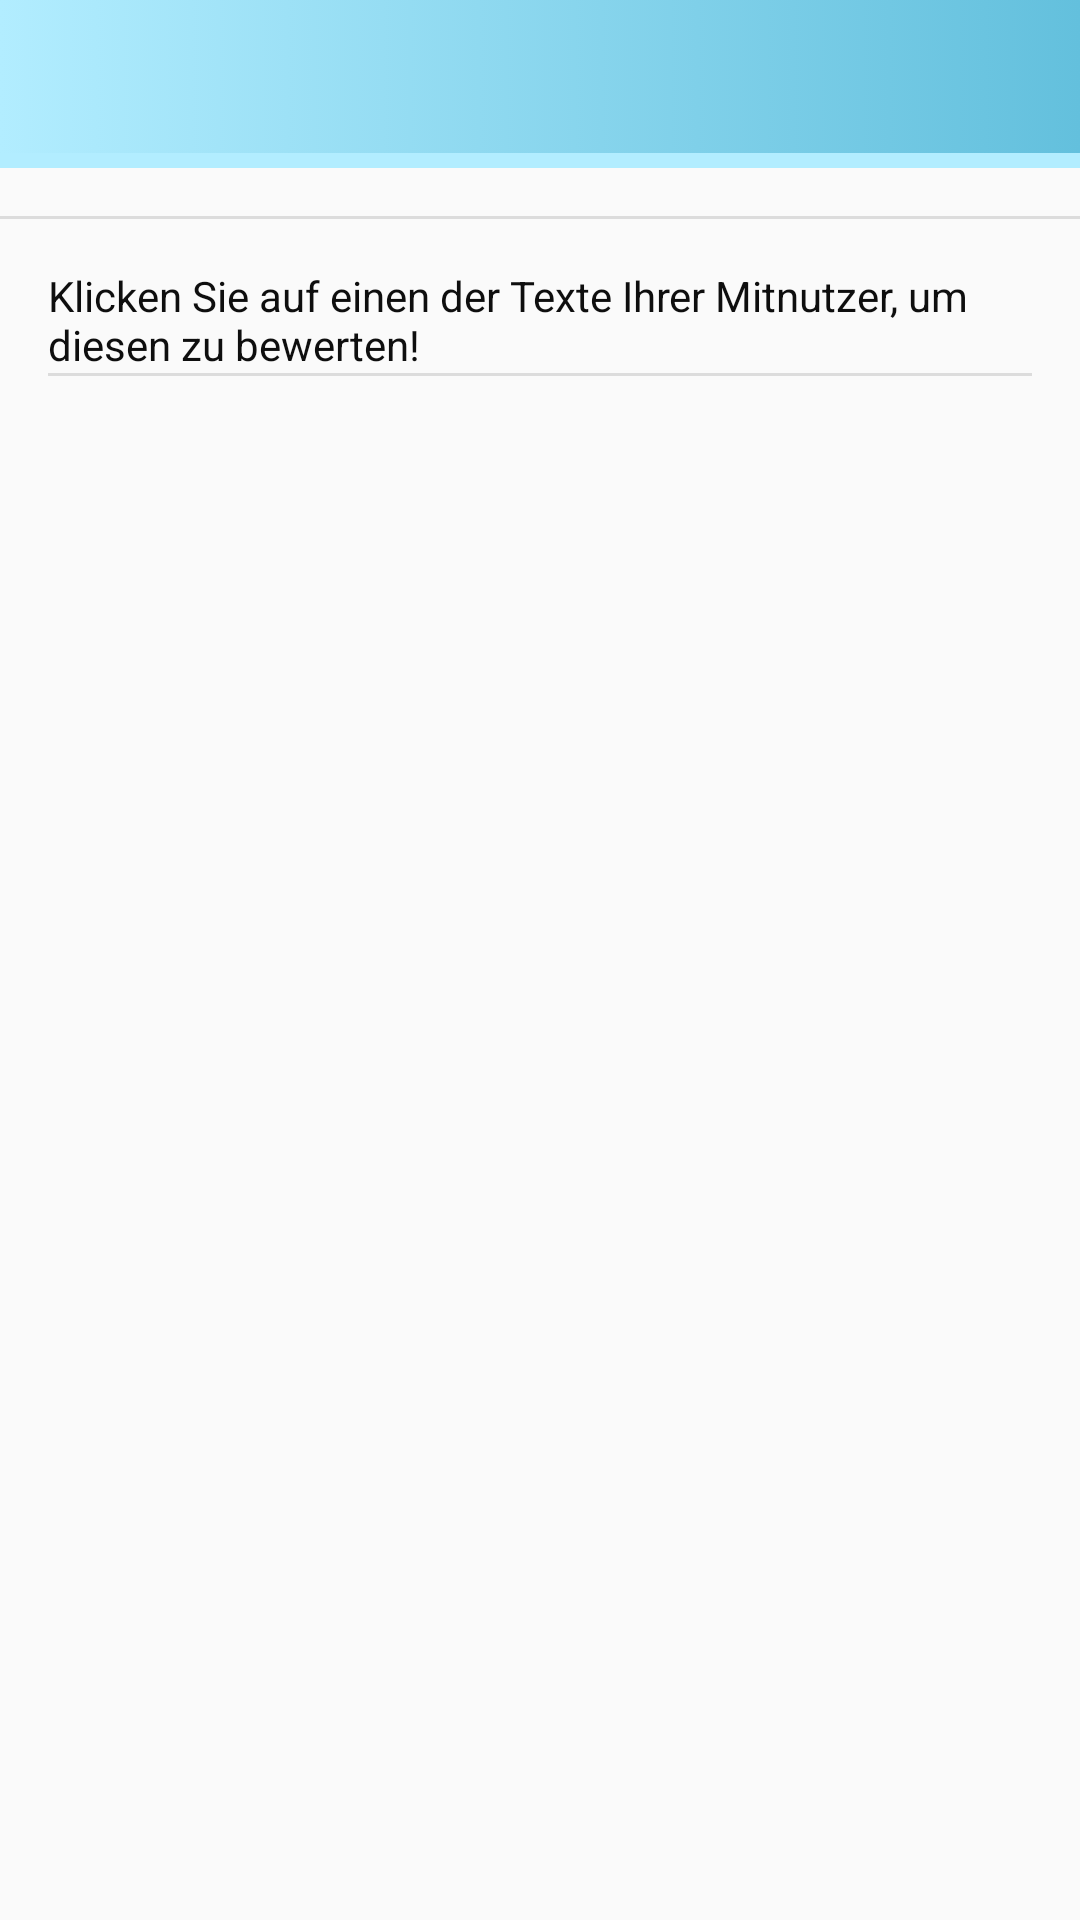

Layout XML and referenced resources for this Android screen:
<!-- AndroidManifest.xml: application theme AppTheme.My -->
<!-- res/layout/activity_answer.xml -->
<LinearLayout xmlns:android="http://schemas.android.com/apk/res/android"
    xmlns:tools="http://schemas.android.com/tools"
    xmlns:app="http://schemas.android.com/apk/res-auto"
    tools:targetApi="HONEYCOMB"
    android:layout_width="match_parent"
    android:layout_height="match_parent"
    android:orientation="vertical"
    android:id="@+id/mainLehrer"
    android:showDividers="middle"
    android:background="@drawable/sun_clouds"
    android:divider="?android:dividerHorizontal">

    <include layout="@layout/toolbar_main"/>

    <LinearLayout xmlns:android="http://schemas.android.com/apk/res/android"
        xmlns:tools="http://schemas.android.com/tools"
        xmlns:app="http://schemas.android.com/apk/res-auto"
        tools:targetApi="HONEYCOMB"
        android:layout_width="match_parent"
        android:layout_height="match_parent"
        android:orientation="vertical"
        android:showDividers="middle"
        android:divider="?android:dividerHorizontal"
        android:layout_marginLeft="16dp"
        android:layout_marginRight="16dp">


        <TextView
            android:layout_width="match_parent"
            android:layout_height="wrap_content"
            android:layout_marginTop="16dp"
            android:text="Klicken Sie auf einen der Texte Ihrer Mitnutzer, um diesen zu bewerten!"
            app:layout_constraintHorizontal_bias="0.46"
            app:layout_constraintLeft_toLeftOf="parent"
            app:layout_constraintRight_toRightOf="parent"
            app:layout_constraintTop_toBottomOf="@+id/wort" />

        <ListView
            android:id="@+id/list4"
            android:layout_width="match_parent"
            android:layout_height="match_parent"
            android:layout_weight="1"
            android:choiceMode="singleChoice"
            android:paddingLeft="16dp"
            android:paddingRight="16dp"
            android:scrollbarStyle="outsideOverlay"
            android:visibility="visible"
            app:layout_constraintBottom_toBottomOf="parent"
            app:layout_constraintLeft_toLeftOf="parent"
            app:layout_constraintRight_toRightOf="parent"
            android:divider="?attr/farbe"
            android:dividerHeight="1dp"/>




</LinearLayout>
</LinearLayout>
<!-- res/layout/toolbar_main.xml (included above) -->
<android.support.v7.widget.Toolbar xmlns:android="http://schemas.android.com/apk/res/android"
    xmlns:app="http://schemas.android.com/apk/res-auto"
    xmlns:tools="http://schemas.android.com/tools"
    android:id="@+id/toolbar"
    android:layout_width="match_parent"
    android:layout_height="wrap_content"
    android:layout_marginBottom="16dp"
    android:paddingRight="10dp"
    android:paddingLeft="10dp"
    android:background="?attr/tool"
    android:minHeight="?attr/actionBarSize"
    android:titleTextColor="?attr/farbe"
    app:titleTextAppearance="@style/title">

</android.support.v7.widget.Toolbar>

    
<!-- resources referenced by this layout -->
<resources>
  <style name="title" parent="TextAppearance.Widget.AppCompat.Toolbar.Title">
          <item name="android:textSize">20sp</item>
          <item name="android:textColor">?attr/farbe</item>
          <item name="android:textStyle">bold</item>
      </style>
  <color name="colorPrimaryDark">#1a0f6c</color>
  <color name="colorPrimary">#57d5e0</color>
  <color name="colorAccent">#fb76a5</color>
  <!-- drawable button (drawable) -->
  <?xml version="1.0" encoding="utf-8"?>
  <selector xmlns:android="http://schemas.android.com/apk/res/android">
      <item android:drawable="@drawable/disable_button" android:state_enabled="false"/>
      <item android:drawable="@drawable/pressed_button" android:state_enabled="true" android:state_pressed="true"/>
      <item android:drawable="@drawable/focus_button" android:state_enabled="true" android:state_focused="true"/>
      <item android:drawable="@drawable/enable_button" android:state_enabled="true"/>
  </selector>
  <!-- drawable bar (drawable) -->
  <selector xmlns:android="http://schemas.android.com/apk/res/android">
      <item><layer-list>
      <item android:right="0dp" android:top="0dp"><shape>/>
          <solid android:color="#b2edff" />
      </shape></item>
          <item android:bottom="5dp" android:left="0dp"><shape>
              <gradient android:angle="180" android:endColor="#b2edff" android:startColor="#63c0dd" />
          </shape></item>
      </layer-list></item>
  </selector>
  <!-- drawable foo (drawable) -->
  <selector xmlns:android="http://schemas.android.com/apk/res/android">
      <item android:bottom="5dp" android:left="5dp"><shape>
          <gradient android:angle="180" android:endColor="#b2edff" android:startColor="#63c0dd" />
      </shape></item>
  </selector>
  <color name="text_color_primary">#0e0e0e</color>
  <style name="AppCompatAlertDialogStyle" parent="Theme.AppCompat.Light.Dialog.Alert">
          <item name="colorAccent">@color/colorAccent</item>
          <item name="android:textColorPrimary">@color/text_color_secondary</item>
          <item name="android:background">@color/colorPrimaryDark</item>
          <item name="android:windowTitleStyle">@style/MyAlertDialogTitle</item>
      </style>
  <!-- drawable focus_button (drawable) -->
  <?xml version="1.0" encoding="utf-8"?>
  <shape xmlns:android="http://schemas.android.com/apk/res/android" >
      <corners android:radius="25dp" />
      <solid android:color="#b80751" />
  </shape>
  <!-- drawable enable_button (drawable) -->
  <selector xmlns:android="http://schemas.android.com/apk/res/android">
      <item><layer-list>
          <item android:right="1dp" android:top="1dp"><shape>
              <corners android:radius="25dp" />
              <solid android:color="#b2edff" />
          </shape></item>
          <item android:bottom="5dp" android:left="5dp"><shape>
              <gradient android:angle="180" android:endColor="#b2edff" android:startColor="#63c0dd" />
              <stroke android:width="1dp" android:color="#faf8f9" />
              <corners android:radius="25dp" />
          </shape></item>
      </layer-list></item>
  </selector>
  <color name="text_color_secondary">#fffdfd</color>
  <style name="MyAlertDialogTitle">
          <item name="android:maxLines">1</item>
          <item name="android:textColor">@color/colorAccent</item>
          <item name="android:textStyle">bold</item>
          <item name="android:textAllCaps">true</item>
          <item name="android:scrollHorizontally">true</item>
      </style>
</resources>
